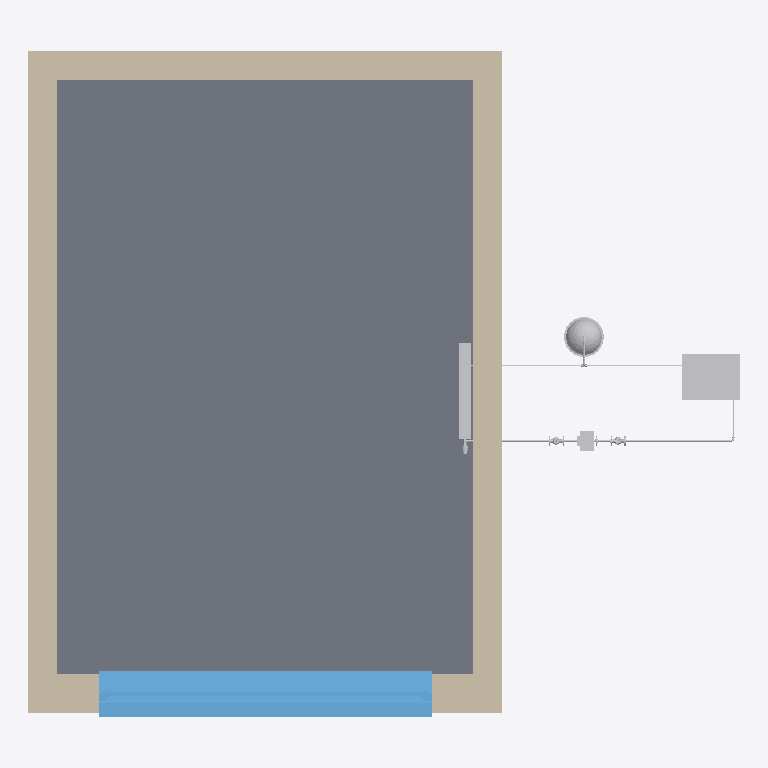
Plan cut of the same IFC building model at storey 'Level 0 Ground Floor' (level 0.00 m, cut at 1.40 m), seen from above with north up, elements coloured by IFC class: 13 other elements (light grey), 4 walls (beige), 1 slab (grey), 1 window (light blue). Cut surfaces are drawn darker.
Extent 6.0 m × 5.6 m × 3.5 m (x, y, z). Storeys (2): Level 0 Ground Floor at 0.00 m; Level 1 First Floor at 3.21 m. Elements (40): 15 IfcFlowSegment, 11 IfcFlowFitting, 4 IfcWallStandardCase, 3 IfcFlowController, 2 IfcSlab, 1 IfcEnergyConversionDevice, 1 IfcFlowMovingDevice, 1 IfcFlowStorageDevice, 1 IfcFlowTerminal, 1 IfcWindow.

HEADER;
FILE_DESCRIPTION(('ViewDefinition [CoordinationView, QuantityTakeOffAddOnView]'),'2;1');
FILE_NAME('Projektnummer','2016-04-19T12:00:55',(''),(''),'The EXPRESS Data Manager Version 5.02.0100.07 : 28 Aug 2013','20150714_1515(x64) - Exporter 16.0.490.0 - Default UI','');
FILE_SCHEMA(('IFC2X3'));
ENDSEC;
DATA;
#100=IFCPROJECT('0olGgR0sL7ePSmMc1aGvIp',#41,'Projektnummer',$,$,'Projektname','Projektstatus',(#89,#97),#84);
#32773=IFCSITE('0l$4h_1qL6vvsbFERqRxbz',#41,'Surface:1026200',$,'',#32772,#32769,$,.ELEMENT.,$,$,$,$,$);
#120=IFCBUILDING('0olGgR0sL7ePSmMc1aGvIo',#41,'',$,$,#32,$,'',.ELEMENT.,$,$,$);
#129=IFCBUILDINGSTOREY('0olGgR0sL7ePSmMc2RiGNQ',#41,'Level 0 Ground Floor',$,$,#127,$,'Level 0 Ground Floor',.ELEMENT.,0.0);
#135=IFCBUILDINGSTOREY('0olGgR0sL7ePSmMc2RiGNK',#41,'Level 1 First Floor',$,$,#134,$,'Level 1 First Floor',.ELEMENT.,3209.0);
#32976=IFCSLAB('0l$4h_1qL6vvsbFERqRxbv',#41,'Pad:Pad 1:1026204',$,'Pad:Pad 1',#32958,#32974,'1026204',.FLOOR.);
#31560=IFCWALLSTANDARDCASE('0l$4h_1qL6vvsbFERqRxbn',#41,'Basic Wall:Internal Wall:1026196',$,'Basic Wall:Internal Wall:1024584',#31510,#31558,'1026196');
#31806=IFCWALLSTANDARDCASE('0l$4h_1qL6vvsbFERqRxbp',#41,'Basic Wall:Internal Wall:1026198',$,'Basic Wall:Internal Wall:1024584',#31764,#31804,'1026198');
#32371=IFCWINDOW('0l$4h_1qL6vvsbFERqRxbo',#41,'Fenster 1-flg:Fenster 1-flg:1026199',$,'Fenster 1-flg',#34665,#32365,'1026199',2499.99999999999,2800.0);
#31710=IFCWALLSTANDARDCASE('0l$4h_1qL6vvsbFERqRxbm',#41,'Basic Wall:Internal Wall:1026197',$,'Basic Wall:Internal Wall:1024584',#31666,#31708,'1026197');
#31352=IFCWALLSTANDARDCASE('0l$4h_1qL6vvsbFERqRxbs',#41,'Basic Wall:External Wall:1026195',$,'Basic Wall:External Wall:1024583',#31299,#31350,'1026195');
#347=IFCENERGYCONVERSIONDEVICE('0LMbjl8XfFaui1YxJs_D66',#41,'Boiler:Allgemein:908018',$,'Allgemein',#346,#341,'908018');
#18334=IFCFLOWSTORAGEDEVICE('0LMbjl8XfFaui1YxJs_D1u',#41,'Vessel IFC4 Schema:ND 25:908044',$,'ND 25',#18333,#18328,'908044');
#20691=IFCFLOWTERMINAL('0LMbjl8XfFaui1YxJs_D1K',#41,'Radiator:600/800/100 D15:908064',$,'600/800/100 D15',#20689,#20678,'908064');
#12963=IFCFLOWMOVINGDEVICE('0LMbjl8XfFaui1YxJs_D1q',#41,'Pump IFC4 Schema:Allgemein:908032',$,'Allgemein',#12962,#12957,'908032');
#506=IFCFLOWSEGMENT('0LMbjl8XfFaui1YxJs_D67',#41,'Pipe Types:Kupfer - Hartgelötet:908019',$,'Pipe Types:Kupfer - Hartgelötet:142438',#487,#503,'908019');
#29596=IFCFLOWSEGMENT('0LMbjl8XfFaui1YxJs_D1M',#41,'Pipe Types:Kupfer - Hartgelötet:908066',$,'Pipe Types:Kupfer - Hartgelötet:142438',#29574,#29594,'908066');
#8206=IFCFLOWCONTROLLER('0LMbjl8XfFaui1YxJs_D6B',#41,'Valve IFC4 Schema:Allgemein:908031',$,'Allgemein',#8205,#8200,'908031');
#13385=IFCFLOWSEGMENT('0LMbjl8XfFaui1YxJs_D1o',#41,'Pipe Types:Kupfer - Hartgelötet:908038',$,'Pipe Types:Kupfer - Hartgelötet:142438',#13363,#13383,'908038');
#13179=IFCFLOWCONTROLLER('0LMbjl8XfFaui1YxJs_D1t',#41,'Valve IFC4 Schema:Allgemein:908035',$,'Allgemein',#13178,#13173,'908035');
#20379=IFCFLOWSEGMENT('0LMbjl8XfFaui1YxJs_D1W',#41,'Pipe Types:Kupfer - Hartgelötet:908052',$,'Pipe Types:Kupfer - Hartgelötet:142438',#20361,#20377,'908052');
#29451=IFCFLOWCONTROLLER('0LMbjl8XfFaui1YxJs_D1L',#41,'Thermostatic Valve:DN15:908065',$,'DN15',#29450,#29439,'908065');
#18526=IFCFLOWSEGMENT('0LMbjl8XfFaui1YxJs_D1x',#41,'Pipe Types:Kupfer - Hartgelötet:908047',$,'Pipe Types:Kupfer - Hartgelötet:142438',#18508,#18524,'908047');
#626=IFCFLOWSEGMENT('0LMbjl8XfFaui1YxJs_D63',#41,'Pipe Types:Kupfer - Hartgelötet:908023',$,'Pipe Types:Kupfer - Hartgelötet:142438',#608,#624,'908023');
ENDSEC;